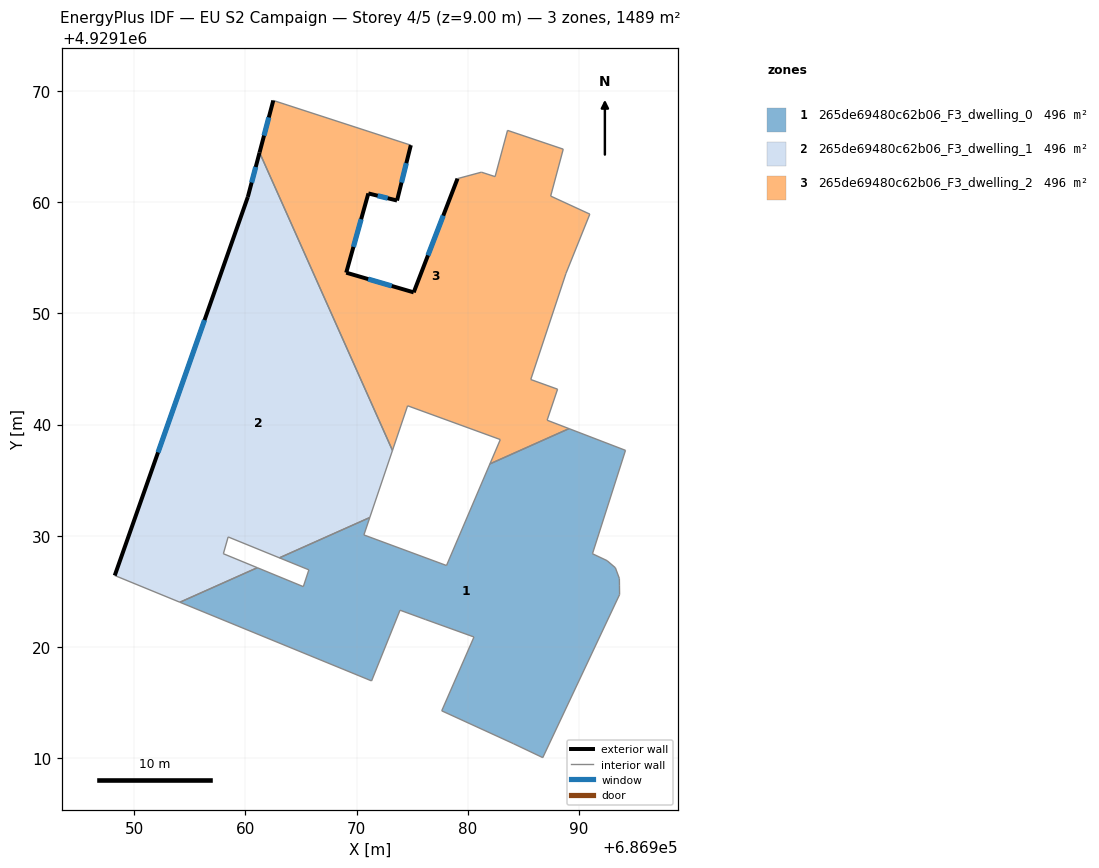
=== STOREY PLAN SPEC (per zone: floor XY polygon, exterior-wall plan segments, windows/doors) ===
zone 1: 265de69480c62b06_F3_dwelling_0  (496.2 m²)
  floor: (686986.74, 4929110.04) (686993.65, 4929124.71) (686993.64, 4929125.49) (686993.63, 4929126.15) (686993.27, 4929127.12) (686992.52, 4929127.76) (686991.21, 4929128.38) (686994.18, 4929137.68) (686989.10, 4929139.63) (686981.98, 4929136.46) (686978.08, 4929127.32) (686970.65, 4929130.07) (686971.18, 4929131.63) (686963.05, 4929128.01) (686965.70, 4929126.93) (686965.20, 4929125.42) (686961.06, 4929127.12) (686954.10, 4929124.01) (686971.34, 4929116.94) (686973.90, 4929123.30) (686976.17, 4929122.47) (686980.55, 4929120.89) (686977.65, 4929114.25) (686984.09, 4929111.30)
  interior walls: 24
zone 2: 265de69480c62b06_F3_dwelling_1  (496.2 m²)
  floor: (686971.18, 4929131.63) (686973.22, 4929137.67) (686961.26, 4929164.46) (686960.21, 4929160.47) (686948.24, 4929126.42) (686954.10, 4929124.01) (686961.06, 4929127.12) (686958.01, 4929128.38) (686958.44, 4929129.89) (686963.05, 4929128.01)
  exterior wall: (686948.24, 4929126.42) – (686960.21, 4929160.47)  [36.1 m]
    window: (686952.13, 4929137.49) – (686956.32, 4929149.39)  [13.2 m²]
  exterior wall: (686960.21, 4929160.47) – (686961.26, 4929164.46)  [4.1 m]
    window: (686960.55, 4929161.77) – (686960.92, 4929163.16)  [1.5 m²]
  interior walls: 8
zone 3: 265de69480c62b06_F3_dwelling_2  (496.2 m²)
  floor: (686989.10, 4929139.63) (686987.13, 4929140.39) (686988.07, 4929143.18) (686985.66, 4929144.05) (686988.82, 4929153.58) (686990.97, 4929158.92) (686987.45, 4929160.55) (686988.58, 4929164.77) (686983.57, 4929166.46) (686982.45, 4929162.30) (686981.22, 4929162.70) (686979.07, 4929162.12) (686975.13, 4929151.89) (686969.06, 4929153.66) (686971.05, 4929160.79) (686973.63, 4929160.15) (686974.87, 4929165.13) (686962.50, 4929169.15) (686961.26, 4929164.46) (686973.22, 4929137.67) (686974.58, 4929141.69) (686982.92, 4929138.65) (686981.98, 4929136.46)
  exterior wall: (686973.63, 4929160.15) – (686971.05, 4929160.79)  [2.7 m]
    window: (686972.79, 4929160.35) – (686971.89, 4929160.58)  [1.0 m²]
  exterior wall: (686971.05, 4929160.79) – (686969.06, 4929153.66)  [7.4 m]
    window: (686970.40, 4929158.47) – (686969.71, 4929155.97)  [2.7 m²]
  exterior wall: (686969.06, 4929153.66) – (686975.13, 4929151.89)  [6.3 m]
    window: (686971.03, 4929153.08) – (686973.16, 4929152.46)  [2.3 m²]
  exterior wall: (686975.13, 4929151.89) – (686979.07, 4929162.12)  [11.0 m]
    window: (686976.41, 4929155.21) – (686977.79, 4929158.79)  [4.0 m²]
  exterior wall: (686961.26, 4929164.46) – (686962.50, 4929169.15)  [4.8 m]
    window: (686961.67, 4929165.99) – (686962.10, 4929167.62)  [1.8 m²]
  exterior wall: (686974.87, 4929165.13) – (686973.63, 4929160.15)  [5.1 m]
    window: (686974.47, 4929163.51) – (686974.03, 4929161.77)  [1.9 m²]
  interior walls: 17

=== DERIVED (storey summary) ===
Building: EU S2 Campaign
Storey: 4 of 5  (floor level z = 9.00 m)
Storey gross floor area: 1488.5 m²
Zones on this storey: 3
  - 265de69480c62b06_F3_dwelling_0: floor 496.2 m²
  - 265de69480c62b06_F3_dwelling_1: floor 496.2 m²; exterior wall 40.2 m (120.7 m²); 2 window(s) 14.7 m²; WWR 12.2%
  - 265de69480c62b06_F3_dwelling_2: floor 496.2 m²; exterior wall 37.3 m (112.0 m²); 6 window(s) 13.7 m²; WWR 12.2%
Zone adjacency (shared interzone walls):
  - 265de69480c62b06_F3_dwelling_0 ↔ 265de69480c62b06_F3_dwelling_1
  - 265de69480c62b06_F3_dwelling_0 ↔ 265de69480c62b06_F3_dwelling_2
  - 265de69480c62b06_F3_dwelling_1 ↔ 265de69480c62b06_F3_dwelling_2